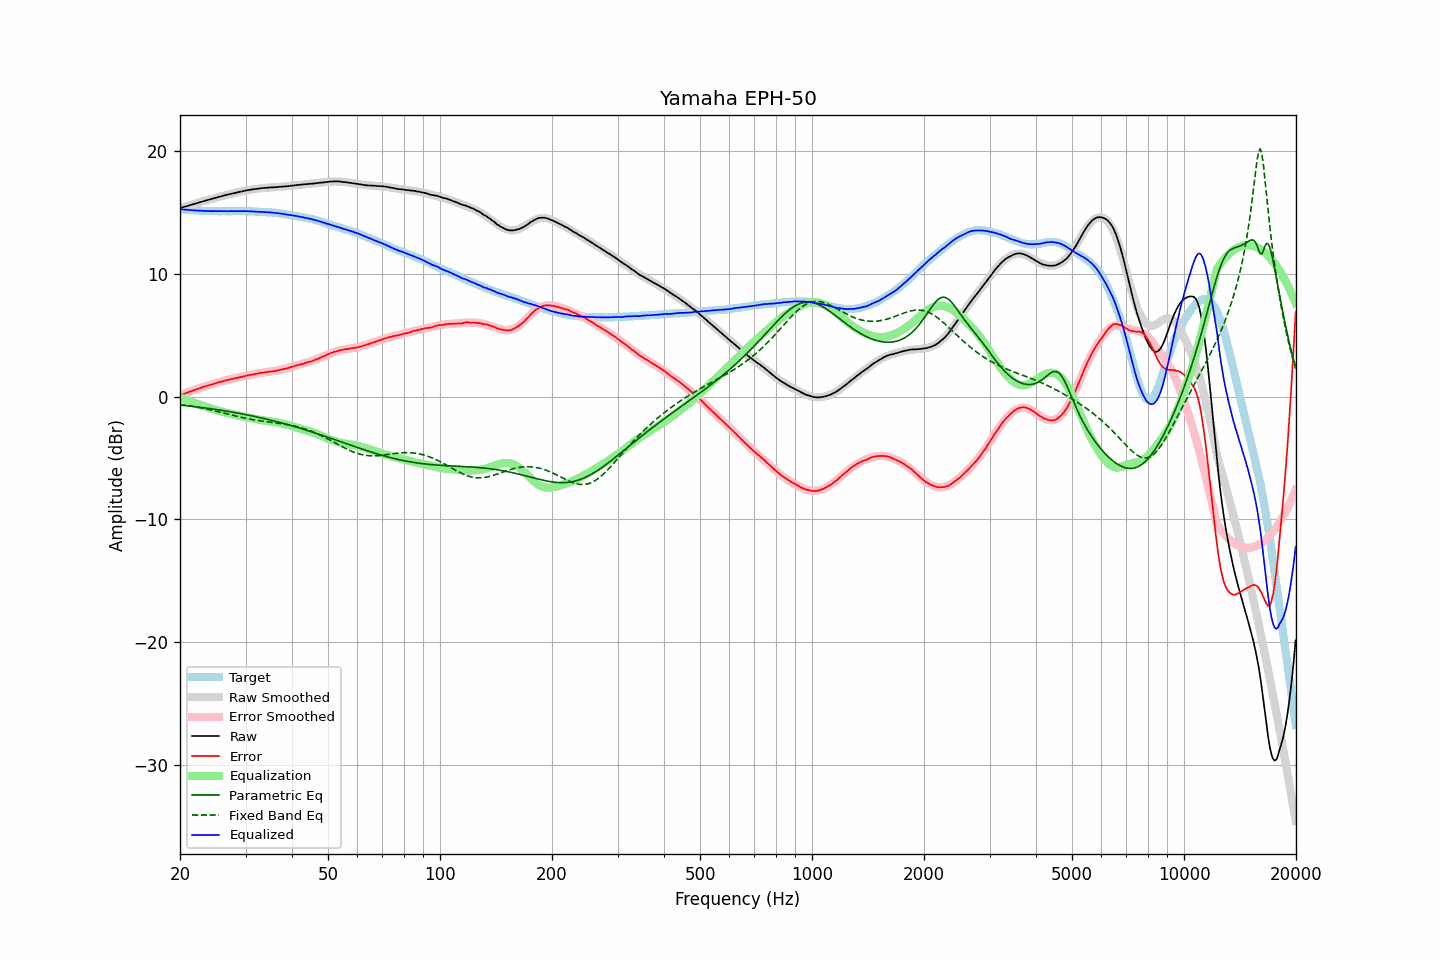

Values plotted in this chart, from the file beside it:
frequency, raw, error, smoothed, error_smoothed, equalization, parametric_eq, fixed_band_eq, equalized_raw, equalized_smoothed, target
20.00, 15.34, 0.09, 15.34, 0.09, -0.09, -0.70, -0.64, 15.25, 15.25, 15.25
20.20, 15.38, 0.14, 15.37, 0.14, -0.14, -0.71, -0.66, 15.24, 15.24, 15.24
20.40, 15.42, 0.19, 15.41, 0.19, -0.19, -0.72, -0.68, 15.23, 15.22, 15.23
20.61, 15.46, 0.24, 15.45, 0.24, -0.24, -0.74, -0.70, 15.21, 15.21, 15.22
20.81, 15.49, 0.29, 15.49, 0.29, -0.29, -0.75, -0.72, 15.20, 15.20, 15.20
21.02, 15.53, 0.34, 15.53, 0.34, -0.34, -0.77, -0.74, 15.19, 15.19, 15.19
21.23, 15.57, 0.39, 15.57, 0.39, -0.39, -0.78, -0.76, 15.18, 15.18, 15.18
21.44, 15.61, 0.42, 15.61, 0.44, -0.44, -0.79, -0.78, 15.17, 15.17, 15.19
21.66, 15.65, 0.48, 15.65, 0.48, -0.48, -0.81, -0.80, 15.16, 15.16, 15.17
21.87, 15.69, 0.52, 15.68, 0.53, -0.53, -0.82, -0.82, 15.16, 15.15, 15.17
22.09, 15.73, 0.58, 15.72, 0.58, -0.58, -0.84, -0.85, 15.15, 15.15, 15.15
22.31, 15.76, 0.62, 15.76, 0.62, -0.62, -0.86, -0.87, 15.13, 15.14, 15.14
22.54, 15.80, 0.67, 15.80, 0.67, -0.67, -0.87, -0.90, 15.13, 15.13, 15.13
22.76, 15.84, 0.71, 15.84, 0.71, -0.71, -0.89, -0.92, 15.13, 15.13, 15.13
22.99, 15.88, 0.76, 15.87, 0.75, -0.75, -0.91, -0.95, 15.12, 15.12, 15.12
23.22, 15.92, 0.81, 15.91, 0.80, -0.80, -0.92, -0.98, 15.12, 15.12, 15.11
23.45, 15.95, 0.83, 15.95, 0.84, -0.84, -0.94, -1.00, 15.11, 15.11, 15.12
23.69, 15.99, 0.88, 15.99, 0.88, -0.88, -0.96, -1.03, 15.10, 15.11, 15.11
23.92, 16.03, 0.93, 16.02, 0.92, -0.92, -0.97, -1.06, 15.10, 15.10, 15.10
24.16, 16.06, 0.95, 16.06, 0.96, -0.96, -0.99, -1.09, 15.09, 15.10, 15.11
24.40, 16.10, 0.99, 16.10, 1.00, -1.00, -1.01, -1.12, 15.10, 15.10, 15.11
24.65, 16.14, 1.04, 16.13, 1.04, -1.04, -1.03, -1.15, 15.10, 15.09, 15.10
24.89, 16.17, 1.07, 16.17, 1.08, -1.08, -1.05, -1.18, 15.09, 15.09, 15.10
25.14, 16.21, 1.12, 16.21, 1.12, -1.12, -1.07, -1.21, 15.09, 15.09, 15.09
25.39, 16.25, 1.16, 16.24, 1.15, -1.15, -1.09, -1.24, 15.09, 15.09, 15.09
25.65, 16.28, 1.19, 16.28, 1.19, -1.19, -1.11, -1.27, 15.09, 15.09, 15.09
25.91, 16.32, 1.23, 16.31, 1.23, -1.23, -1.13, -1.31, 15.09, 15.09, 15.09
26.16, 16.35, 1.25, 16.35, 1.26, -1.26, -1.15, -1.34, 15.08, 15.09, 15.10
26.43, 16.39, 1.30, 16.38, 1.30, -1.30, -1.17, -1.37, 15.09, 15.09, 15.09
26.69, 16.42, 1.33, 16.42, 1.33, -1.33, -1.19, -1.41, 15.09, 15.09, 15.09
26.96, 16.45, 1.36, 16.45, 1.36, -1.36, -1.21, -1.44, 15.08, 15.09, 15.09
27.23, 16.49, 1.40, 16.48, 1.39, -1.39, -1.24, -1.47, 15.09, 15.09, 15.09
27.50, 16.52, 1.43, 16.52, 1.42, -1.42, -1.26, -1.50, 15.09, 15.09, 15.09
27.77, 16.55, 1.45, 16.55, 1.45, -1.45, -1.28, -1.54, 15.09, 15.09, 15.10
28.05, 16.58, 1.49, 16.58, 1.48, -1.48, -1.30, -1.57, 15.09, 15.09, 15.09
28.33, 16.61, 1.51, 16.61, 1.51, -1.51, -1.33, -1.60, 15.09, 15.09, 15.10
28.62, 16.64, 1.54, 16.64, 1.54, -1.54, -1.35, -1.63, 15.09, 15.10, 15.10
28.90, 16.67, 1.56, 16.67, 1.57, -1.57, -1.38, -1.66, 15.10, 15.10, 15.11
29.19, 16.70, 1.59, 16.69, 1.60, -1.60, -1.40, -1.69, 15.10, 15.09, 15.11
29.48, 16.72, 1.62, 16.72, 1.63, -1.63, -1.43, -1.72, 15.09, 15.09, 15.10
29.78, 16.75, 1.65, 16.74, 1.65, -1.65, -1.45, -1.75, 15.09, 15.09, 15.10
30.08, 16.78, 1.68, 16.77, 1.68, -1.68, -1.48, -1.78, 15.10, 15.09, 15.10
30.38, 16.80, 1.72, 16.79, 1.71, -1.71, -1.50, -1.80, 15.09, 15.09, 15.08
30.68, 16.82, 1.74, 16.82, 1.73, -1.73, -1.53, -1.83, 15.08, 15.08, 15.08
30.99, 16.84, 1.76, 16.84, 1.76, -1.76, -1.56, -1.85, 15.07, 15.08, 15.08
31.30, 16.86, 1.78, 16.86, 1.79, -1.79, -1.58, -1.88, 15.07, 15.07, 15.08
31.61, 16.88, 1.81, 16.88, 1.81, -1.81, -1.61, -1.90, 15.06, 15.06, 15.07
31.93, 16.90, 1.85, 16.90, 1.84, -1.84, -1.64, -1.92, 15.06, 15.06, 15.05
32.24, 16.91, 1.85, 16.91, 1.87, -1.87, -1.67, -1.94, 15.04, 15.05, 15.06
32.57, 16.93, 1.89, 16.93, 1.89, -1.89, -1.70, -1.96, 15.04, 15.04, 15.04
32.89, 16.95, 1.91, 16.94, 1.91, -1.91, -1.73, -1.98, 15.04, 15.04, 15.04
33.22, 16.97, 1.94, 16.96, 1.93, -1.93, -1.76, -2.00, 15.04, 15.03, 15.03
33.55, 16.98, 1.95, 16.97, 1.95, -1.95, -1.79, -2.02, 15.03, 15.02, 15.03
33.89, 16.99, 1.97, 16.98, 1.97, -1.97, -1.82, -2.03, 15.02, 15.01, 15.02
34.23, 17.00, 2.00, 16.99, 1.99, -1.99, -1.85, -2.05, 15.01, 15.01, 15.00
34.57, 17.01, 2.01, 17.00, 2.01, -2.01, -1.88, -2.07, 15.00, 15.00, 15.00
34.92, 17.02, 2.04, 17.01, 2.03, -2.03, -1.91, -2.08, 14.99, 14.99, 14.98
35.27, 17.03, 2.03, 17.02, 2.05, -2.05, -1.94, -2.10, 14.98, 14.98, 15.00
35.62, 17.03, 2.06, 17.03, 2.07, -2.07, -1.98, -2.12, 14.96, 14.97, 14.97
35.97, 17.04, 2.07, 17.04, 2.09, -2.09, -2.01, -2.13, 14.95, 14.95, 14.97
... 635 more rows
